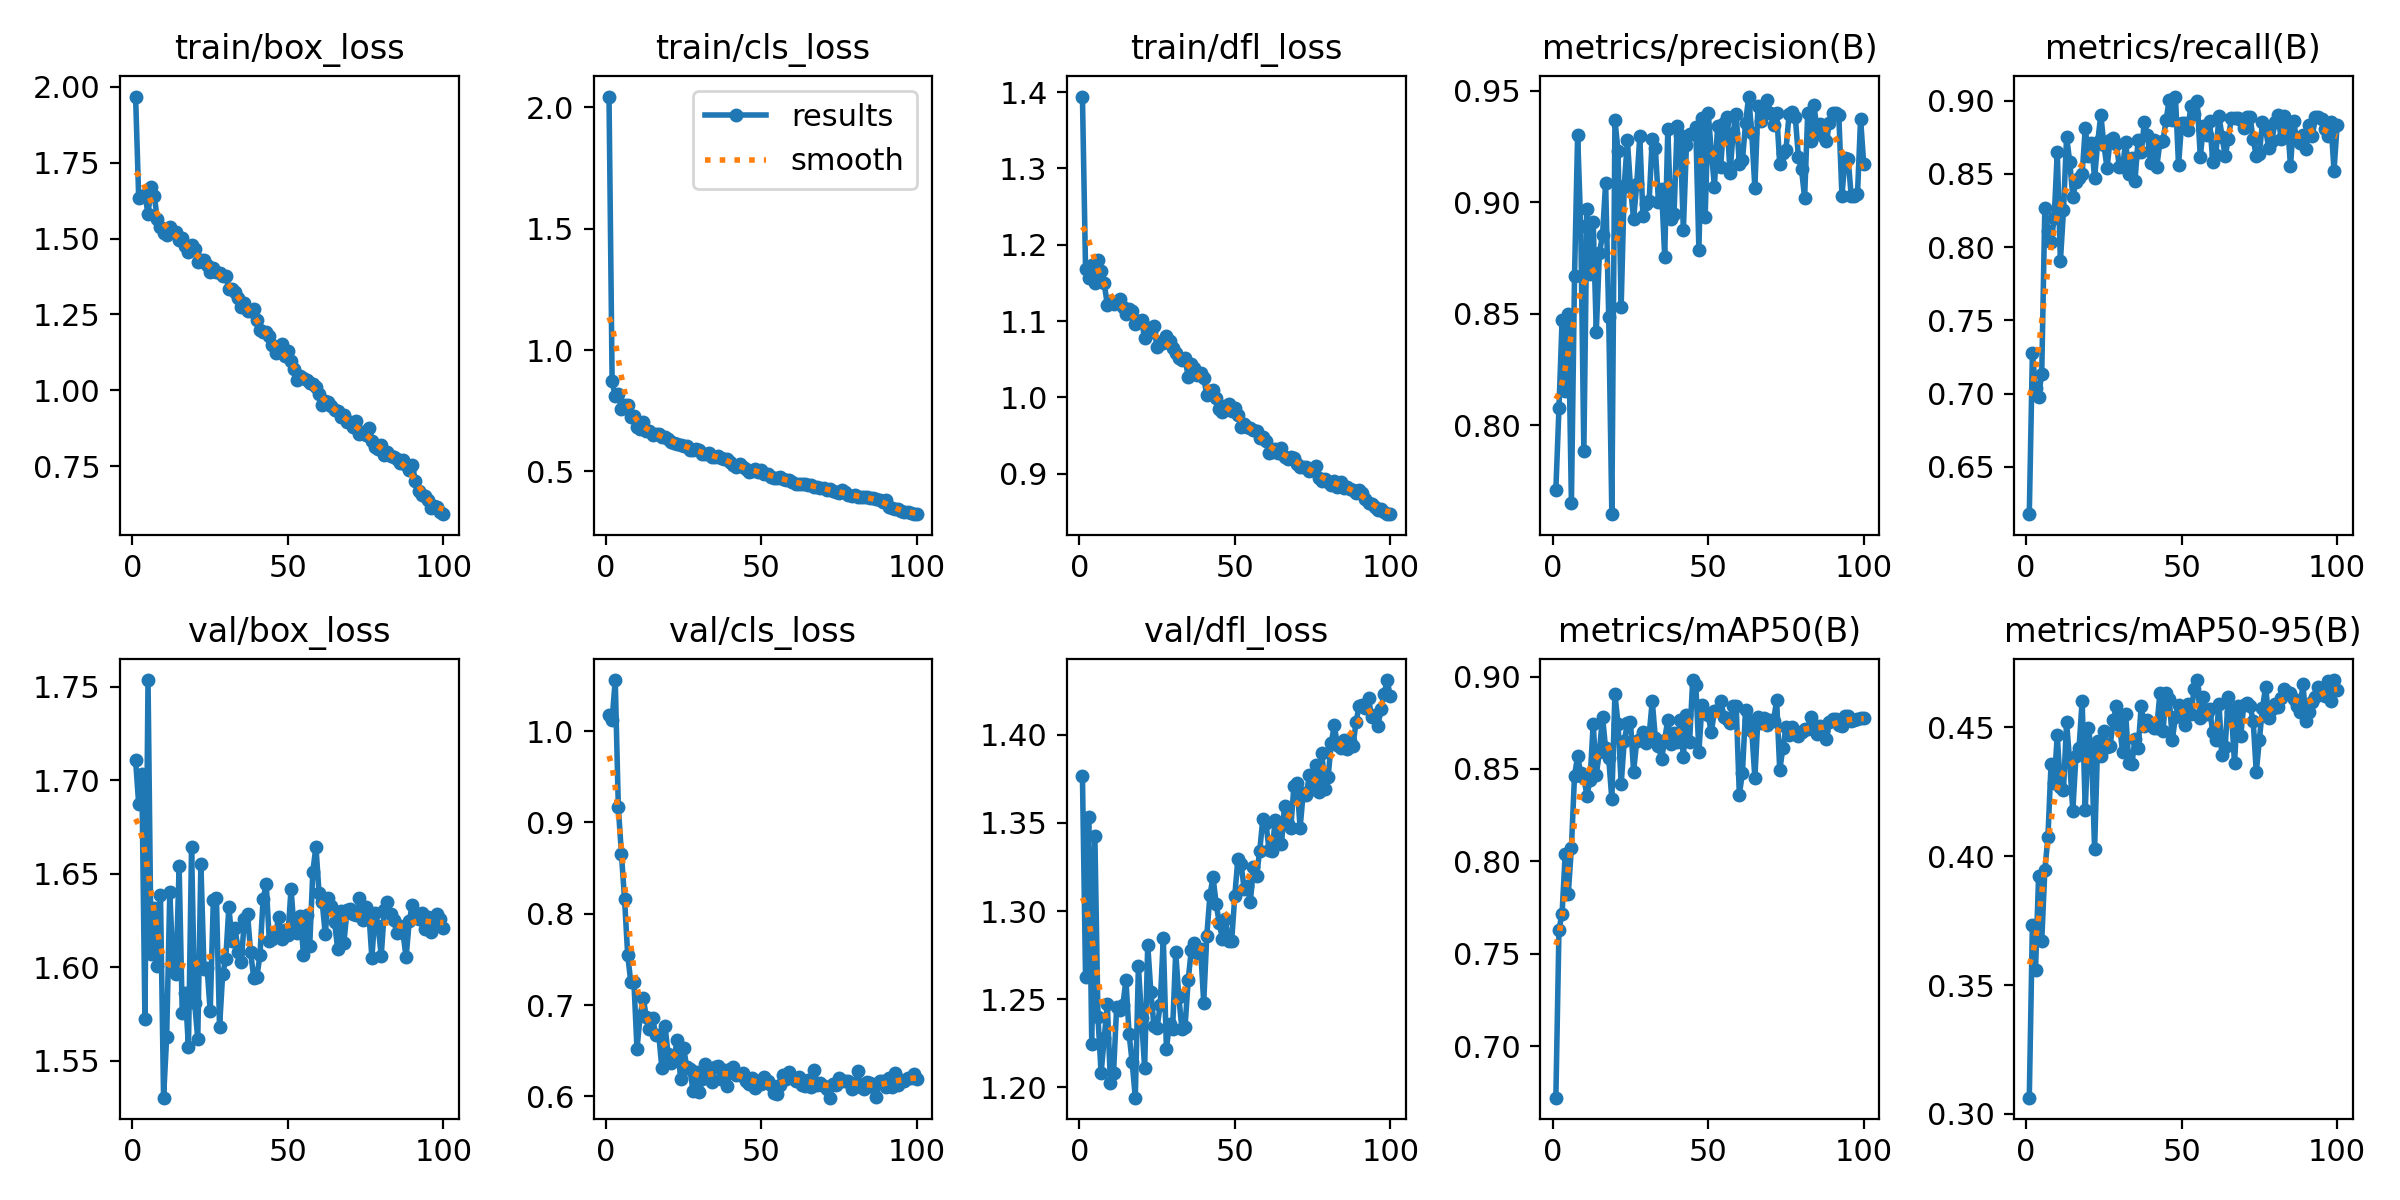

Source data for this figure (header and first rows):
epoch, train/box_loss, train/cls_loss, train/dfl_loss, metrics/precision(B), metrics/recall(B), metrics/mAP50(B), metrics/mAP50-95(B), val/box_loss, val/cls_loss, val/dfl_loss, lr/pg0, lr/pg1, lr/pg2
1, 1.968, 2.045, 1.394, 0.7712, 0.6177, 0.6721, 0.3063, 1.711, 1.017, 1.377, 0.0004573, 0.0004573, 0.0004573
2, 1.635, 0.8711, 1.168, 0.8076, 0.7277, 0.7631, 0.3734, 1.687, 1.012, 1.262, 0.0009197, 0.0009197, 0.0009197
3, 1.64, 0.8087, 1.156, 0.8472, 0.7039, 0.7718, 0.3558, 1.704, 1.056, 1.353, 0.001373, 0.001373, 0.001373
4, 1.645, 0.8208, 1.174, 0.8155, 0.6979, 0.8039, 0.3924, 1.573, 0.9164, 1.224, 0.001387, 0.001387, 0.001387
5, 1.581, 0.7551, 1.149, 0.8497, 0.7137, 0.7825, 0.3671, 1.754, 0.8651, 1.343, 0.001387, 0.001387, 0.001387
6, 1.669, 0.772, 1.181, 0.7653, 0.8269, 0.8074, 0.3945, 1.607, 0.8158, 1.24, 0.001372, 0.001372, 0.001372
7, 1.64, 0.7745, 1.165, 0.8667, 0.8114, 0.8464, 0.4076, 1.632, 0.7553, 1.208, 0.001358, 0.001358, 0.001358
8, 1.564, 0.7227, 1.149, 0.9303, 0.8034, 0.8568, 0.4358, 1.601, 0.7251, 1.228, 0.001344, 0.001344, 0.001344
9, 1.537, 0.7289, 1.121, 0.8893, 0.8198, 0.8476, 0.4284, 1.639, 0.7258, 1.247, 0.00133, 0.00133, 0.00133
10, 1.517, 0.6844, 1.126, 0.7883, 0.8648, 0.845, 0.4469, 1.53, 0.652, 1.202, 0.001316, 0.001316, 0.001316
11, 1.51, 0.6736, 1.123, 0.897, 0.7903, 0.8356, 0.4267, 1.563, 0.6879, 1.208, 0.001302, 0.001302, 0.001302
12, 1.538, 0.7047, 1.124, 0.8677, 0.8251, 0.8441, 0.4259, 1.64, 0.7079, 1.245, 0.001288, 0.001288, 0.001288
13, 1.523, 0.666, 1.128, 0.8912, 0.8755, 0.8744, 0.4521, 1.602, 0.6866, 1.244, 0.001273, 0.001273, 0.001273
14, 1.522, 0.6658, 1.118, 0.8418, 0.8584, 0.8468, 0.4364, 1.596, 0.6741, 1.247, 0.001259, 0.001259, 0.001259
15, 1.494, 0.6502, 1.109, 0.8771, 0.8345, 0.8592, 0.4175, 1.654, 0.6863, 1.261, 0.001245, 0.001245, 0.001245
16, 1.502, 0.6559, 1.116, 0.8852, 0.8446, 0.8784, 0.4388, 1.576, 0.6677, 1.23, 0.001231, 0.001231, 0.001231
17, 1.477, 0.6537, 1.113, 0.9086, 0.8475, 0.8611, 0.4421, 1.587, 0.6677, 1.214, 0.001217, 0.001217, 0.001217
18, 1.454, 0.6419, 1.097, 0.8485, 0.85, 0.8559, 0.4604, 1.557, 0.6308, 1.194, 0.001203, 0.001203, 0.001203
19, 1.48, 0.6407, 1.1, 0.7601, 0.8813, 0.8336, 0.4178, 1.664, 0.6775, 1.269, 0.001189, 0.001189, 0.001189
20, 1.464, 0.6352, 1.101, 0.9368, 0.8622, 0.8907, 0.4498, 1.581, 0.6465, 1.239, 0.001174, 0.001174, 0.001174
21, 1.422, 0.6207, 1.078, 0.923, 0.8711, 0.8742, 0.4411, 1.562, 0.6361, 1.211, 0.00116, 0.00116, 0.00116
22, 1.429, 0.6189, 1.091, 0.8531, 0.8472, 0.8419, 0.4027, 1.655, 0.6445, 1.281, 0.001146, 0.001146, 0.001146
23, 1.429, 0.614, 1.086, 0.9074, 0.8717, 0.8652, 0.4449, 1.599, 0.6619, 1.254, 0.001132, 0.001132, 0.001132
24, 1.414, 0.6105, 1.094, 0.9278, 0.8904, 0.8747, 0.4387, 1.599, 0.6193, 1.235, 0.001118, 0.001118, 0.001118
25, 1.389, 0.6031, 1.066, 0.9069, 0.8698, 0.8755, 0.4485, 1.577, 0.6529, 1.234, 0.001104, 0.001104, 0.001104
26, 1.404, 0.6065, 1.073, 0.8924, 0.854, 0.8486, 0.4424, 1.636, 0.6323, 1.246, 0.001089, 0.001089, 0.001089
27, 1.391, 0.5882, 1.072, 0.908, 0.8732, 0.865, 0.4427, 1.637, 0.63, 1.285, 0.001075, 0.001075, 0.001075
28, 1.388, 0.5882, 1.08, 0.9296, 0.8745, 0.8665, 0.4527, 1.568, 0.6064, 1.222, 0.001061, 0.001061, 0.001061
29, 1.376, 0.5916, 1.073, 0.894, 0.8702, 0.8702, 0.4582, 1.596, 0.6266, 1.236, 0.001047, 0.001047, 0.001047
30, 1.377, 0.5883, 1.064, 0.8992, 0.8545, 0.8642, 0.451, 1.605, 0.6046, 1.233, 0.001033, 0.001033, 0.001033
31, 1.335, 0.5707, 1.058, 0.9004, 0.8546, 0.8685, 0.4404, 1.632, 0.6192, 1.277, 0.001019, 0.001019, 0.001019
32, 1.335, 0.5728, 1.051, 0.9285, 0.8719, 0.8869, 0.4553, 1.614, 0.6357, 1.251, 0.001005, 0.001005, 0.001005
33, 1.324, 0.5738, 1.049, 0.9241, 0.8502, 0.8666, 0.4362, 1.621, 0.6265, 1.233, 0.0009904, 0.0009904, 0.0009904
34, 1.303, 0.5598, 1.052, 0.9001, 0.861, 0.8626, 0.4357, 1.608, 0.616, 1.234, 0.0009763, 0.0009763, 0.0009763
35, 1.276, 0.5591, 1.027, 0.9057, 0.8454, 0.8554, 0.4455, 1.603, 0.6324, 1.261, 0.0009622, 0.0009622, 0.0009622
36, 1.287, 0.5638, 1.044, 0.8757, 0.8735, 0.8659, 0.4421, 1.626, 0.6329, 1.278, 0.000948, 0.000948, 0.000948
37, 1.261, 0.5533, 1.039, 0.9326, 0.8647, 0.8768, 0.4582, 1.628, 0.6192, 1.282, 0.0009338, 0.0009338, 0.0009338
38, 1.262, 0.5509, 1.03, 0.8925, 0.8854, 0.8637, 0.4505, 1.608, 0.6291, 1.276, 0.0009197, 0.0009197, 0.0009197
39, 1.269, 0.5504, 1.031, 0.8946, 0.8764, 0.8693, 0.4528, 1.594, 0.6113, 1.279, 0.0009056, 0.0009056, 0.0009056
40, 1.232, 0.5395, 1.026, 0.9344, 0.8576, 0.8645, 0.4515, 1.595, 0.63, 1.248, 0.0008914, 0.0008914, 0.0008914
41, 1.197, 0.5255, 1.003, 0.9303, 0.8734, 0.8764, 0.4498, 1.607, 0.6322, 1.286, 0.0008773, 0.0008773, 0.0008773
42, 1.191, 0.5191, 1.009, 0.8874, 0.8548, 0.8567, 0.4499, 1.636, 0.6232, 1.309, 0.0008631, 0.0008631, 0.0008631
43, 1.193, 0.5287, 1.009, 0.9257, 0.8715, 0.8793, 0.4632, 1.645, 0.6233, 1.319, 0.000849, 0.000849, 0.000849
44, 1.18, 0.5172, 0.9986, 0.9304, 0.8726, 0.8646, 0.4484, 1.614, 0.6255, 1.304, 0.0008348, 0.0008348, 0.0008348
45, 1.15, 0.5094, 0.9852, 0.9305, 0.8867, 0.8981, 0.4634, 1.615, 0.6171, 1.293, 0.0008207, 0.0008207, 0.0008207
46, 1.122, 0.4956, 0.9812, 0.9338, 0.9008, 0.8957, 0.4612, 1.617, 0.6139, 1.284, 0.0008065, 0.0008065, 0.0008065
47, 1.134, 0.5025, 0.9891, 0.8785, 0.8869, 0.8594, 0.4452, 1.627, 0.6199, 1.295, 0.0007924, 0.0007924, 0.0007924
48, 1.151, 0.5099, 0.9919, 0.9379, 0.9029, 0.8848, 0.4539, 1.615, 0.6095, 1.283, 0.0007782, 0.0007782, 0.0007782
49, 1.112, 0.4983, 0.9822, 0.8931, 0.8559, 0.8803, 0.4588, 1.62, 0.6167, 1.283, 0.0007641, 0.0007641, 0.0007641
50, 1.129, 0.5058, 0.986, 0.9399, 0.8851, 0.879, 0.4545, 1.617, 0.6135, 1.309, 0.0007499, 0.0007499, 0.0007499
51, 1.096, 0.4898, 0.977, 0.9225, 0.8849, 0.8698, 0.4507, 1.642, 0.6213, 1.33, 0.0007358, 0.0007358, 0.0007358
52, 1.07, 0.4894, 0.9611, 0.907, 0.8802, 0.8816, 0.459, 1.619, 0.6167, 1.327, 0.0007216, 0.0007216, 0.0007216
53, 1.035, 0.4755, 0.9649, 0.9342, 0.8966, 0.8822, 0.455, 1.618, 0.6128, 1.313, 0.0007075, 0.0007075, 0.0007075
54, 1.047, 0.4745, 0.9606, 0.9159, 0.8909, 0.8867, 0.4648, 1.627, 0.6038, 1.314, 0.0006934, 0.0006934, 0.0006934
55, 1.041, 0.4724, 0.9604, 0.9356, 0.8999, 0.8783, 0.4683, 1.607, 0.6028, 1.305, 0.0006792, 0.0006792, 0.0006792
56, 1.032, 0.4756, 0.9569, 0.9383, 0.8616, 0.8772, 0.4536, 1.628, 0.6121, 1.325, 0.0006651, 0.0006651, 0.0006651
57, 1.025, 0.4689, 0.9555, 0.913, 0.8828, 0.8748, 0.4616, 1.611, 0.6239, 1.32, 0.0006509, 0.0006509, 0.0006509
58, 1.019, 0.4652, 0.9467, 0.931, 0.8764, 0.8843, 0.4553, 1.651, 0.6187, 1.334, 0.0006368, 0.0006368, 0.0006368
59, 1.011, 0.465, 0.9481, 0.9395, 0.8864, 0.884, 0.4572, 1.665, 0.6263, 1.352, 0.0006226, 0.0006226, 0.0006226
60, 0.9875, 0.457, 0.9422, 0.9171, 0.8583, 0.8361, 0.448, 1.64, 0.6206, 1.35, 0.0006085, 0.0006085, 0.0006085
... 40 more rows
